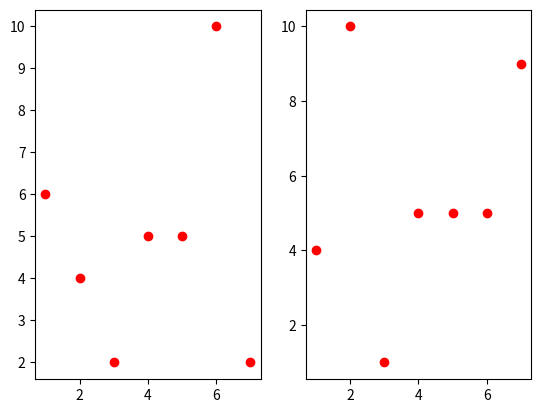

This chart was generated by the following Python code:
# -*- coding: utf-8 -*-
"""
Created on Wed Apr 10 19:35:19 2019

@author: Ah elah
"""

def scatter(npm):
	import matplotlib.pyplot as plt
	import random as r
	i = (int(npm)%3)+2
	rowcol = ""
	if i%2==0:
		row=i/2
		rowcol=str(int(row))+"2"
	if i%3==0:
		row=i/3
		rowcol=str(int(row))+"3"
	a=1
	while a<=i:
		plt.subplot(int(rowcol+str(a)))
		y = [r.randint(1,10),r.randint(1,10),r.randint(1,10),r.randint(1,10),r.randint(1,10),r.randint(1,10),r.randint(1,10)]
		plt.plot([1,2,3,4,5,6,7], y,'ro')
		a+=1	
	plt.show()
	return i
scatter("1174059")